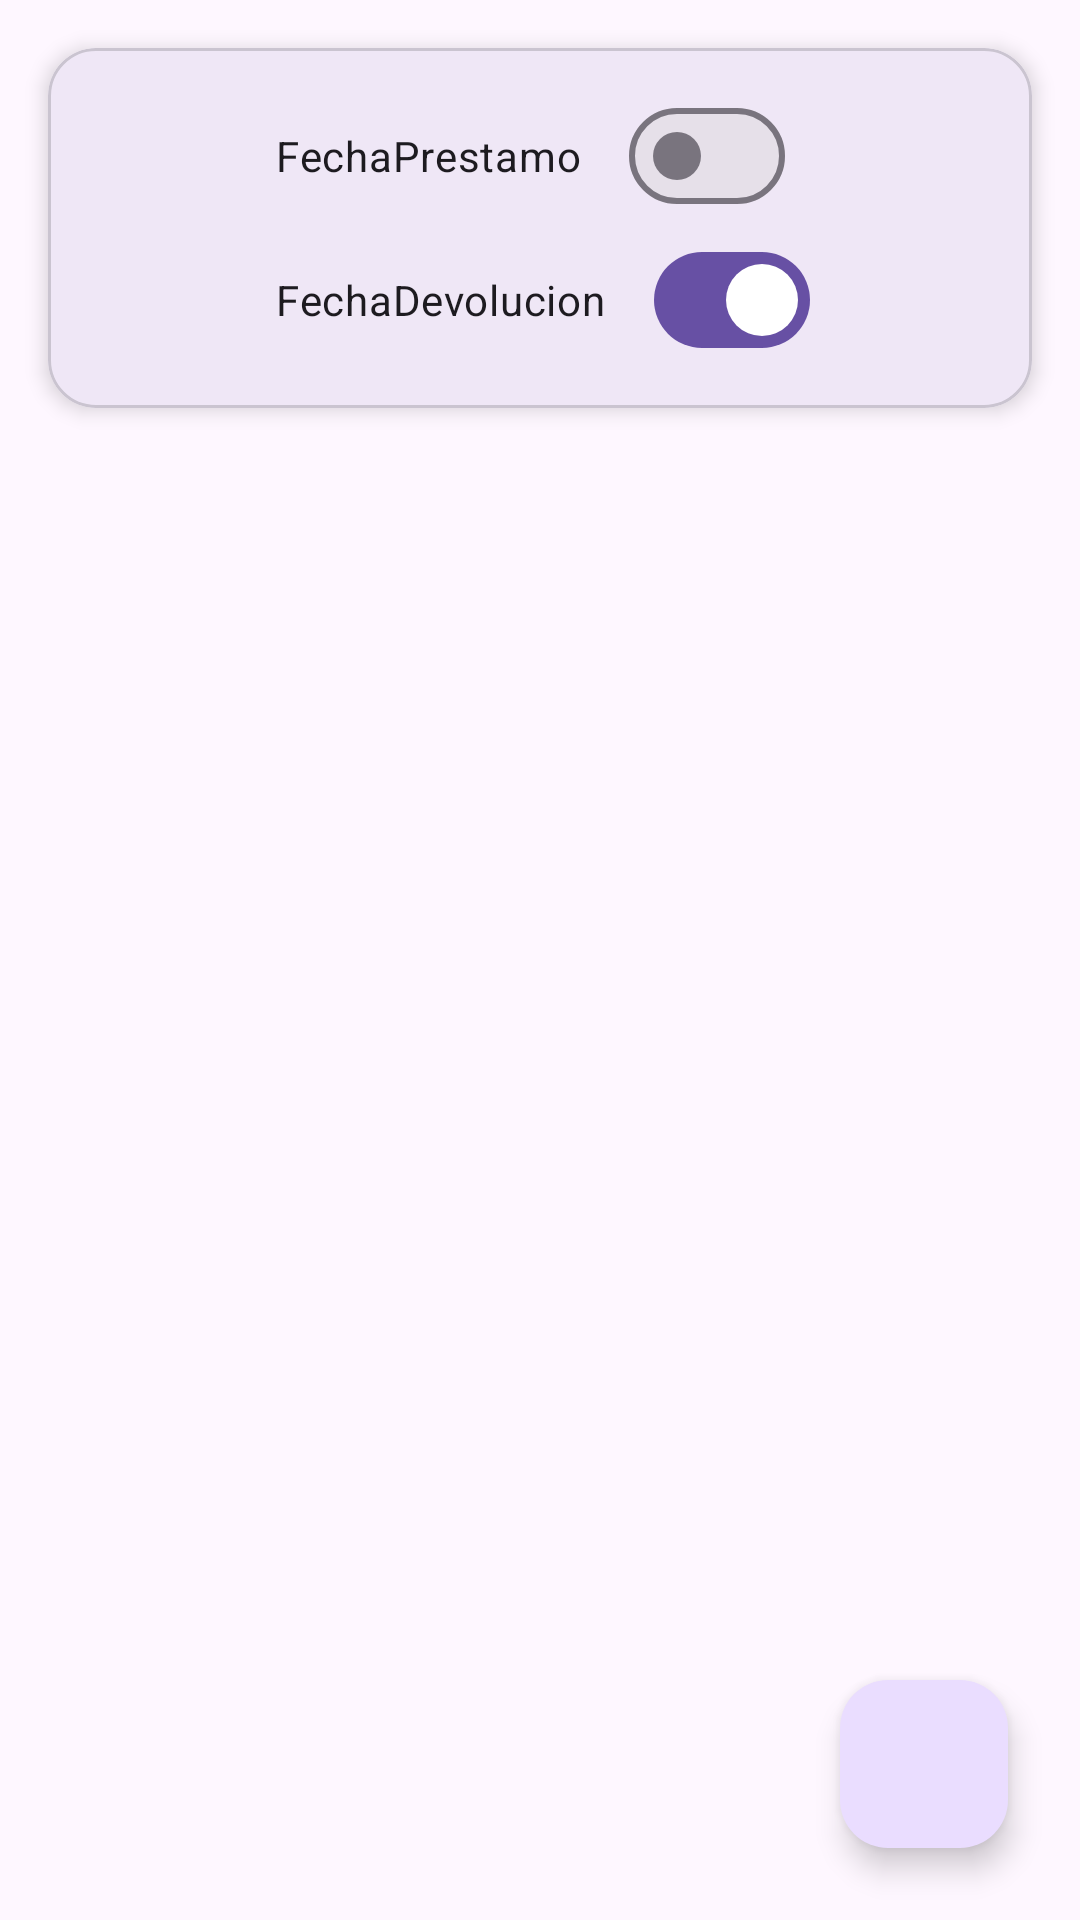

Layout XML and referenced resources for this Android screen:
<!-- AndroidManifest.xml: application theme Theme.AppBiblioteca -->
<!-- res/layout/activity_calendar_prestamo.xml -->
<?xml version="1.0" encoding="utf-8"?>
<androidx.constraintlayout.widget.ConstraintLayout
    xmlns:android="http://schemas.android.com/apk/res/android"
    xmlns:app="http://schemas.android.com/apk/res-auto"
    xmlns:tools="http://schemas.android.com/tools"
    android:layout_width="match_parent"
    android:layout_height="match_parent"
    tools:context=".frontend.PrestamoActivity">

    
    <com.google.android.material.card.MaterialCardView
        android:id="@+id/contenedorFiltros"
        android:layout_width="0dp"
        android:layout_height="wrap_content"
        android:layout_margin="16dp"
        app:cardCornerRadius="16dp"
        app:cardElevation="4dp"
        app:layout_constraintTop_toTopOf="parent"
        app:layout_constraintStart_toStartOf="parent"
        app:layout_constraintEnd_toEndOf="parent">

        <LinearLayout
            android:layout_width="match_parent"
            android:layout_height="wrap_content"
            android:orientation="horizontal"
            android:gravity="center_vertical"
            android:padding="12dp"
            android:baselineAligned="false">

            
            <LinearLayout
                android:layout_width="wrap_content"
                android:layout_height="wrap_content"
                android:orientation="horizontal"
                android:gravity="center_vertical"
                android:layout_marginEnd="16dp">

                <ImageButton
                    android:id="@+id/btnFecha"
                    android:layout_width="40dp"
                    android:layout_height="40dp"
                    android:background="?attr/selectableItemBackgroundBorderless"
                    android:src="@drawable/baseline_calendar_month_24"
                    app:tint="?attr/colorOnPrimaryContainer" />

                <TextView
                    android:id="@+id/fechafiltrada"
                    android:layout_width="wrap_content"
                    android:layout_height="wrap_content"
                    android:textSize="14sp"
                    android:textColor="?attr/colorOnSurface"
                    android:layout_marginStart="8dp"
                    android:textStyle="bold" />
            </LinearLayout>

            
            <LinearLayout
                android:layout_width="0dp"
                android:layout_height="wrap_content"
                android:layout_weight="1"
                android:orientation="vertical">

                <com.google.android.material.materialswitch.MaterialSwitch
                    android:id="@+id/switch1"
                    android:layout_width="wrap_content"
                    android:layout_height="wrap_content"
                    android:text="FechaPrestamo"
                    android:textSize="14sp"/>

                <com.google.android.material.materialswitch.MaterialSwitch
                    android:id="@+id/switch2"
                    android:layout_width="wrap_content"
                    android:layout_height="wrap_content"
                    android:checked="true"
                    android:text="FechaDevolucion"
                    android:textSize="14sp"/>
            </LinearLayout>
        </LinearLayout>
    </com.google.android.material.card.MaterialCardView>

    
    <androidx.recyclerview.widget.RecyclerView
        android:id="@+id/recyclerView"
        android:layout_width="0dp"
        android:layout_height="0dp"
        android:padding="8dp"
        app:layout_constraintTop_toBottomOf="@id/contenedorFiltros"
        app:layout_constraintBottom_toBottomOf="parent"
        app:layout_constraintStart_toStartOf="parent"
        app:layout_constraintEnd_toEndOf="parent" />

    
    <com.google.android.material.floatingactionbutton.FloatingActionButton
        android:id="@+id/botonaniadirPrestamo"
        android:layout_width="wrap_content"
        android:layout_height="wrap_content"
        app:layout_constraintBottom_toBottomOf="parent"
        app:layout_constraintEnd_toEndOf="parent"
        android:layout_margin="24dp"
        app:srcCompat="@drawable/add" />

</androidx.constraintlayout.widget.ConstraintLayout>
<!-- resources referenced by this layout -->
<resources>
  <style name="Theme.AppBiblioteca" parent="Base.Theme.AppBiblioteca" />
  <style name="Base.Theme.AppBiblioteca" parent="Theme.Material3.DayNight.NoActionBar">
          
          
      </style>
</resources>
